Dataset: dataset_combined (GitHub, Ethan-6626/chicken). Classes: diseased, normal.

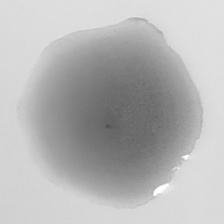
Label: normal

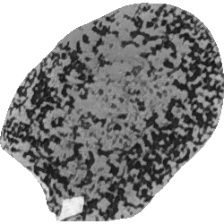
Label: diseased

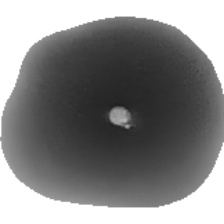
Label: normal

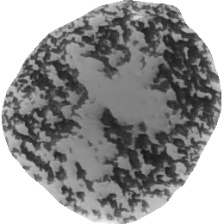
Label: diseased

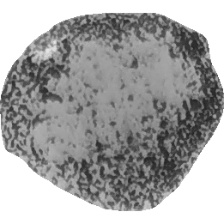
Label: diseased

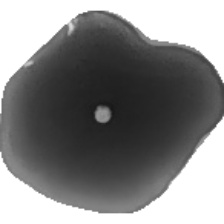
Label: normal
